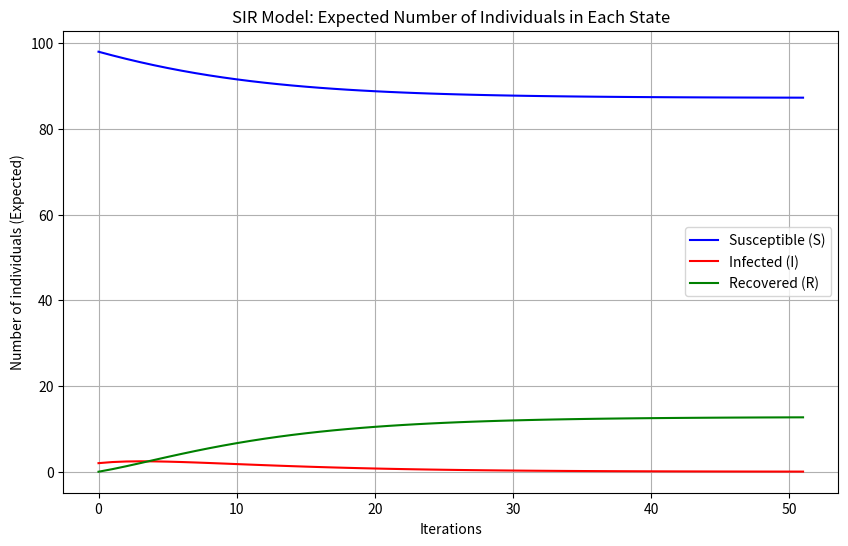

Generate this figure with matplotlib:
import numpy as np
import networkx as nx
import matplotlib.pyplot as plt


def conditional_probability_iteration(G, beta, gamma, initial_infected_nodes, tol=0.001):
    N = G.number_of_nodes()
    status = np.zeros((N, 3))

    for node in G.nodes():
        if node in initial_infected_nodes:
            status[node, 1] = 1
        else:
            status[node, 0] = 1

    s = status[:, 0]
    i = status[:, 1]
    r = status[:, 2]

    iteration_results = []  # 存储每次迭代的结果
    t = 0  # 初始化迭代次数

    iteration_results.append({
        'iteration': t,
        'susceptible': {node: s[node] for node in G.nodes()},
        'infected': {node: i[node] for node in G.nodes()},
        'recovered': {node: r[node] for node in G.nodes()}
    })

    while max(i) > tol:
        t += 1
        for node in G.nodes():
            in_neighbors = list(G.predecessors(node))  # 获取所有入邻居节点
            s_new = np.prod([1 - beta * i[x] for x in in_neighbors]) * s[node]  # 计算新的易感概率
            i_new = s[node] - s_new + i[node] * (1 - gamma)  # 计算新的感染概率
            r_new = r[node] + i[node] * gamma  # 计算恢复概率

            s[node] = s_new
            i[node] = i_new
            r[node] = r_new

        iteration_results.append({
            'iteration': t,
            'susceptible': {node: s[node] for node in G.nodes()},
            'infected': {node: i[node] for node in G.nodes()},
            'recovered': {node: r[node] for node in G.nodes()}
        })

    return iteration_results

# visualization
def plot_sir_trends(results, G):
    iterations = [result['iteration'] for result in results]

    S_counts = []
    I_counts = []
    R_counts = []

    for result in results:
        S_counts.append(sum(result['susceptible'].values()))
        I_counts.append(sum(result['infected'].values()))
        R_counts.append(sum(result['recovered'].values()))

    plt.figure(figsize=(10, 6))
    plt.plot(iterations, S_counts, label='Susceptible (S)', color='blue')
    plt.plot(iterations, I_counts, label='Infected (I)', color='red')
    plt.plot(iterations, R_counts, label='Recovered (R)', color='green')
    plt.xlabel('Iterations')
    plt.ylabel('Number of individuals (Expected)')
    plt.title('SIR Model: Expected Number of Individuals in Each State')
    plt.legend()
    plt.grid(True)
    plt.show()

# test
def test_conditional_probability_iteration():
    G = nx.barabasi_albert_graph(100, 2).to_directed()

    beta = 0.05
    gamma = 0.3
    initial_infected_nodes = [0, 1]
    tol = 1e-3

    results = conditional_probability_iteration(G, beta, gamma, initial_infected_nodes, tol)

    for result in results:
        print(f"Iteration {result['iteration']}:")
        print(f"  Susceptible: {result['susceptible']}")
        print(f"  Infected: {result['infected']}")
        print(f"  Recovered: {result['recovered']}\n")

    plot_sir_trends(results, G)

    print(f"lower bound: {np.log(tol)/np.log(1-gamma)}")
    print(f"max in_degree: {max(dict(G.in_degree()).values())}")
    print(f"diameter: {nx.diameter(G)}")
    print(-result['iteration']/np.log(gamma))

if __name__ == '__main__':
    test_conditional_probability_iteration()
